The GitHub repository lei047483-a11y/TCM-MicroScope contains a labelled image folder "dataset2mo" with 24 categories: arborvitae seed, baiziren, banxiaqu, chinese angelica, chuanqiong, cinnabar, cinnamon bark, codonopsis root, cuwuweizi, danggui, dangshen, fuling, honey fried astragalus, honey fried licorice, poria, processed pinellia, rougui, sour jujube seed, suanzaoren, szechuan lovage rhizome, vinegar processed schisandra, zhigancao, zhihuangqi, zhusha. Examples follow, each with its label.

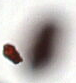
Label: cinnabar

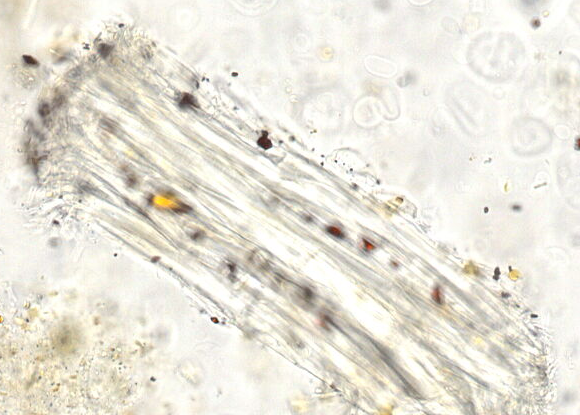
Label: honey fried licorice

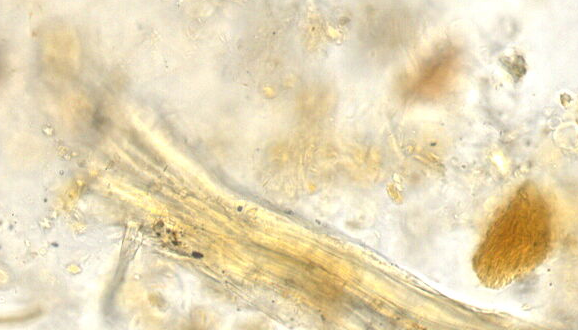
Label: zhihuangqi

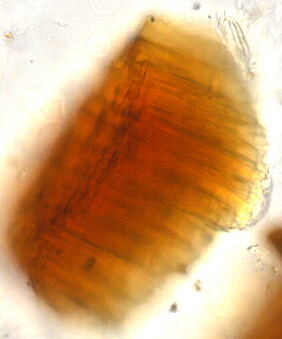
Label: banxiaqu

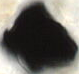
Label: zhusha

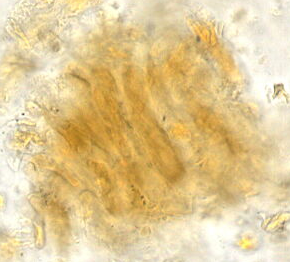
Label: baiziren
